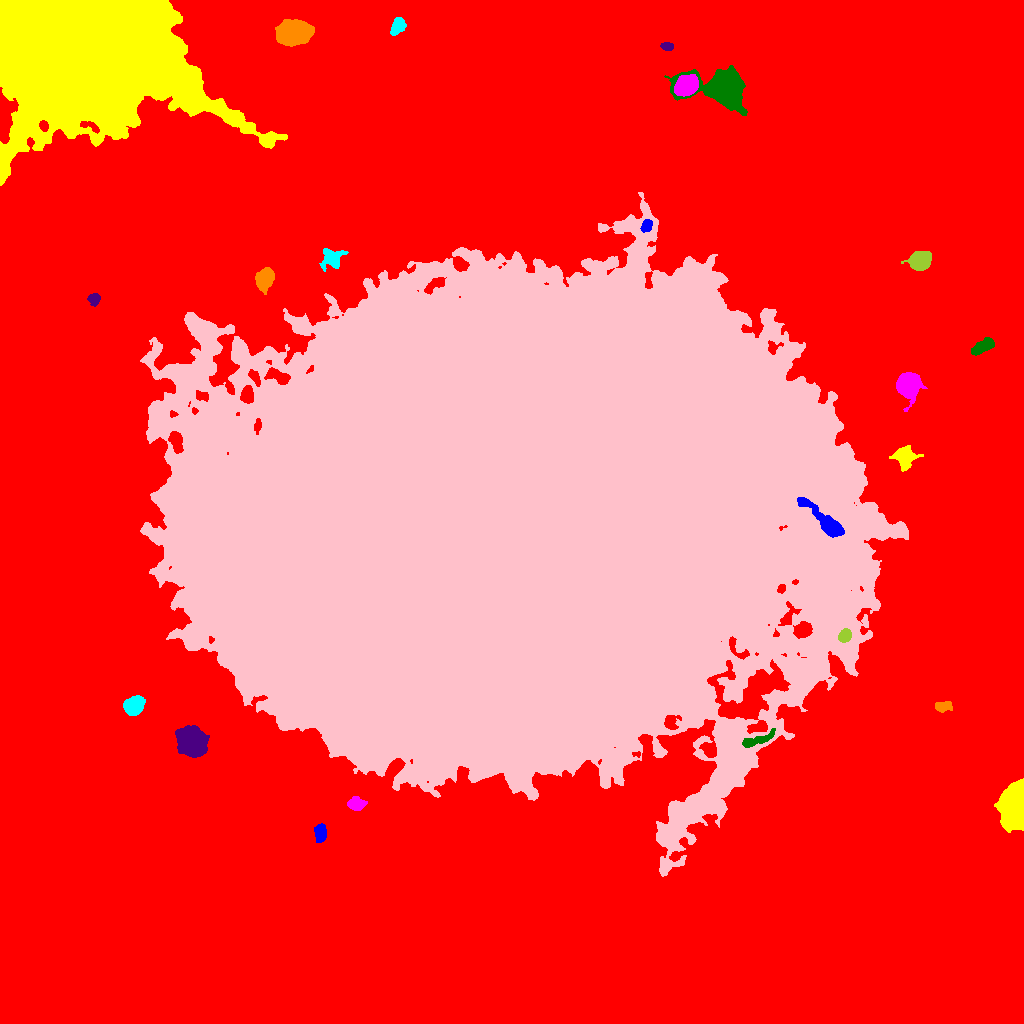

Data behind this chart, as committed beside it:
ID, X, Y, A, B, theta, total_flux, mu_max, mu_median, mu_mean, R_fwhm, R_e, R10, R90, x_start, x_end, y_start, y_end, area, greylevel
0, 506.5, 552.8, 319, 302.5, -1.227, 5161963, 29.0, 7.0, 7.287, 152.1, 241.4, 93.88, 387.5, 0, 1023, 0, 1023, 708399, 7.287
1, 320.1, 190.4, 4.348, 2.694, -1.554, 1058, 10.0, 5.0, 5.161, 6.05, 4.442, 1.784, 6.84, 314, 326, 181, 200, 205, 23.16
2, 1016, 219.3, 9.254, 5.415, 1.491, 34369, 120.0, 18.0, 30.69, 8.019, 7.878, 3.09, 13.95, 994, 1023, 191, 245, 1120, 47.69
3, 355.7, 219.6, 3.934, 2.921, -0.07159, 1102, 12.0, 5.0, 5.174, 5.382, 4.297, 1.693, 6.794, 347, 367, 213, 227, 213, 26.17
4, 757.7, 283.8, 9.662, 2.278, 0.3157, 791.0, 6.0, 3.0, 2.941, 7.136, 5.262, 2.185, 7.999, 742, 775, 276, 295, 269, 28.94
5, 191.9, 280.6, 6.72, 5.921, -0.6988, 14693, 49.0, 13.5, 17.12, 8.704, 7.919, 3.192, 13.06, 175, 209, 266, 298, 858, 36.12
6, 943.2, 316.7, 4.287, 2.479, 0.1409, 623.0, 8.0, 4.0, 3.753, 5.171, 4.029, 1.596, 6.257, 935, 952, 311, 322, 166, 20.75
7, 133.7, 317.6, 4.631, 3.749, 0.5444, 4472, 33.0, 11.0, 12.6, 5.997, 5.262, 2.111, 8.575, 123, 145, 308, 328, 355, 29.6
8, 305.1, 362.4, 5.729, 2.824, -0.5047, 1385, 11.0, 5.0, 5.168, 6.383, 5.109, 2.034, 7.756, 294, 316, 354, 371, 268, 69.17
9, 844.7, 387.5, 3.227, 2.607, 0.6408, 1076, 15.0, 6.0, 6.683, 4.687, 3.742, 1.493, 5.917, 838, 851, 381, 395, 161, 47.68
10, 958.3, 404.7, 2.886, 2.174, 0.2974, 565.0, 11.0, 4.0, 4.913, 3.868, 3.192, 1.262, 5.109, 951, 964, 400, 410, 115, 21.91
11, 826.8, 500.6, 14.37, 3.375, -0.7348, 2943, 14.0, 4.0, 4.739, 7.203, 6.979, 2.646, 11.82, 797, 844, 486, 526, 621, 52.74
12, 904.3, 566.8, 5.047, 4.869, -0.543, 2066, 14.0, 4.0, 5.101, 6.358, 5.67, 2.257, 9.288, 889, 923, 552, 578, 405, 22.1
13, 907.9, 638.3, 6.156, 5.129, 1.542, 8615, 43.0, 11.0, 14.01, 6.864, 6.628, 2.585, 11.24, 896, 927, 612, 651, 615, 30.01
14, 982.6, 677, 6.733, 2.684, 0.5335, 1008, 10.0, 4.0, 3.747, 5.262, 5.109, 1.954, 7.959, 971, 994, 668, 686, 269, 20.75
15, 94.06, 724.4, 2.746, 2.68, 1.084, 816.0, 14.0, 5.0, 6.044, 4.184, 3.432, 1.382, 5.499, 87, 100, 717, 730, 135, 23.04
16, 264.5, 744.8, 5.339, 4.048, 1.132, 2092, 12.0, 5.0, 5.685, 7.464, 5.89, 2.394, 9.167, 255, 274, 729, 756, 368, 27.68
17, 331.8, 765.2, 5.346, 4.777, 0.4438, 1048, 8.0, 3.0, 3.003, 5.944, 5.47, 2.111, 8.974, 319, 348, 752, 775, 349, 23
18, 513.5, 505.9, 142.9, 99.88, 0.11, 10924560, 196.0, 25.0, 35.92, 68.27, 142.5, 55.57, 251.3, 140, 908, 147, 831, 304119, 50.92
19, 920.1, 762.6, 4.727, 4, 0.2704, 8763, 64.0, 17.0, 21.53, 5.944, 5.441, 2.185, 8.974, 901, 931, 753, 772, 407, 37.53
20, 378.4, 789.4, 5.369, 3.725, 0.9333, 866.0, 8.0, 3.0, 3.549, 5.89, 5.015, 1.871, 7.899, 367, 386, 781, 799, 244, 22.55
21, 646.8, 798, 2.869, 2.172, 1.073, 809.0, 18.0, 5.0, 6.176, 3.568, 3.141, 1.128, 5.14, 640, 652, 791, 804, 131, 36.18
22, 84.42, 977, 38.6, 30.89, -0.07608, 1263256, 237.0, 29.0, 49.44, 30.92, 34.96, 13.06, 67.69, 0, 287, 838, 1023, 25549, 67.44
23, 686.4, 937.6, 5.169, 4.112, 0.6429, 7086, 44.0, 13.0, 15.75, 6.555, 5.836, 2.326, 9.591, 674, 698, 927, 949, 450, 40.75
24, 722.7, 935.8, 14.06, 8.085, -0.1373, 20775, 43.0, 8.0, 12.79, 10.34, 10.22, 4.029, 18.29, 664, 747, 908, 958, 1624, 28.79
25, 667.8, 977.3, 2.63, 1.768, -0.1338, 325.0, 10.0, 3.0, 3.218, 2.821, 2.523, 0.9772, 4.442, 660, 673, 973, 981, 101, 21.22
26, 293.9, 990.9, 7.488, 5.344, 0.1064, 17940, 54.0, 18.0, 21.26, 9.707, 8.078, 3.29, 13.05, 275, 314, 977, 1004, 844, 40.26
27, 397.5, 996.8, 4.638, 2.72, 1.018, 789.0, 8.0, 3.0, 3.653, 5.809, 4.514, 1.784, 7.092, 390, 406, 988, 1006, 216, 20.65
